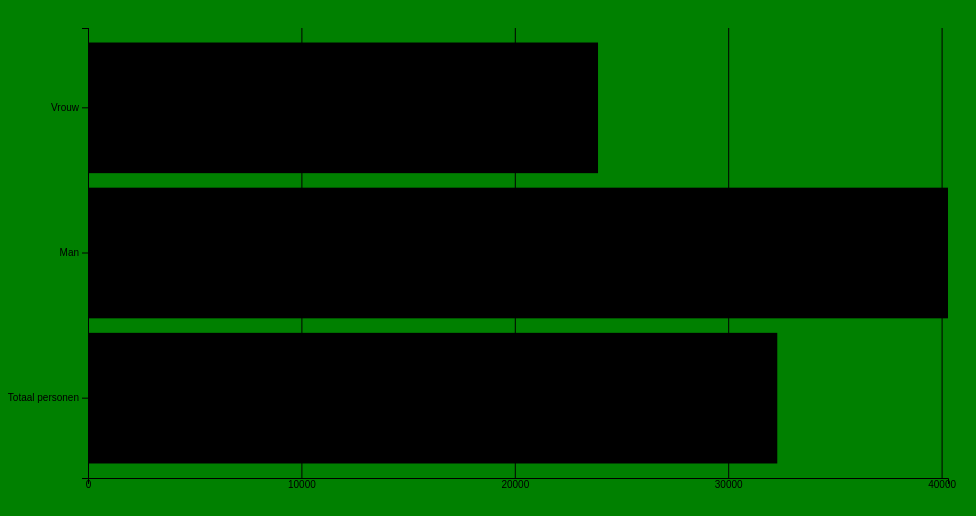
D3 v4 page, settled after 360 driven frames (6 s of simulated time); the page loaded 1 data file(s).


      var svg = d3.select("svg"),
          margin = {top: 20, right: 20, bottom: 30, left: 80},
          w = +svg.attr("width") - margin.left - margin.right,
          h = +svg.attr("height") - margin.top - margin.bottom;

      var x = d3.scaleLinear().range([0, w]);
      var y = d3.scaleBand().range([h, 0]);

      var g = svg.append("g")
      		.attr("transform", "translate(" + margin.left + "," + margin.top + ")");

      d3.json("info.json", function(data) {
        	x.domain([0, d3.max(data, function(d) { return d.value; })]);
          y.domain(data.map(function(d) { return d.area; })).padding(0.1);

          g.append("g")
              .attr("class", "x axis")
             	.attr("transform", "translate(0," + h + ")")
            	.call(d3.axisBottom(x).ticks(5).tickFormat(function(d) { return parseInt(d); }).tickSizeInner([-h]));

          g.append("g")
              .attr("class", "y axis")
              .call(d3.axisLeft(y));

          g.selectAll(".bar")
              .data(data)
            .enter().append("rect")
              .attr("height", y.bandwidth())
              .attr("y", function(d) { return y(d.area); })
              .attr("width", function(d) { return x(d.value); })
              .on("mouseover", function(d) {
                d3.select(this).attr("r", 10).style("fill", "pink")

              })
              .on("mouseout", function(d) {
                d3.select(this).attr("r", 5.5).style("fill", "black");});
      });
      

### data: info.json
[
 {
  "area": "Totaal personen",
  "value": 32300
 },
 {
  "area": "Man",
  "value": 40300
 },
 {
  "area": "Vrouw",
  "value": 23900
 }
]